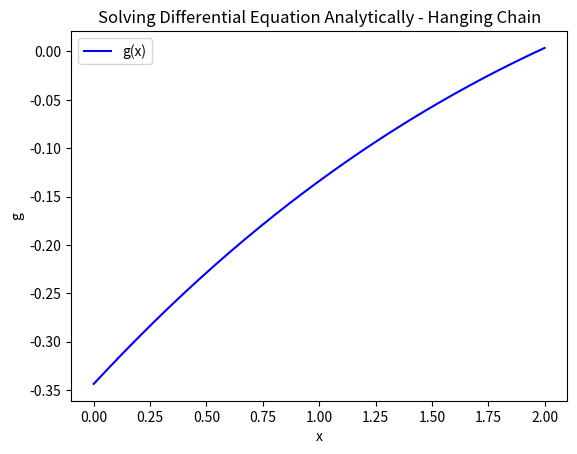
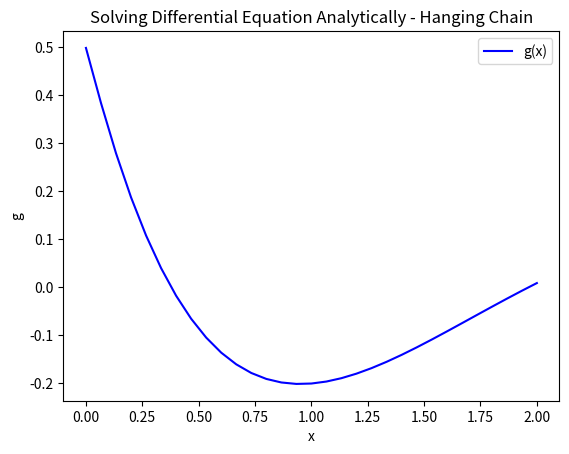
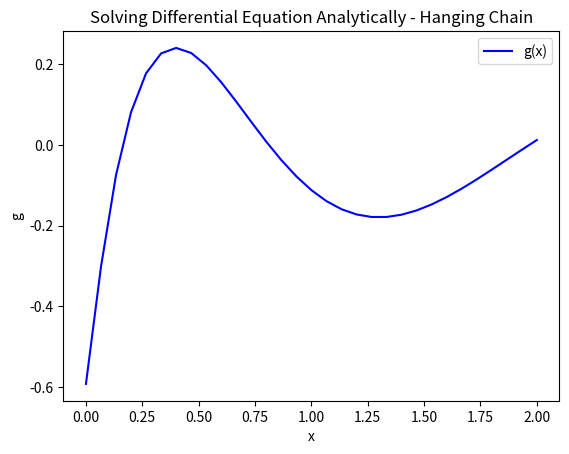
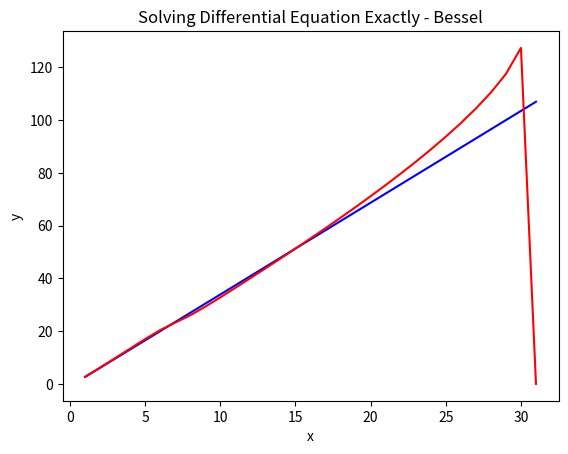

The script that saved these images, in order: (Note: this script raises an exception after producing the figures.)
# [redacted]

#%% Problem 4.2

import matplotlib.pyplot as plt
import numpy as np
import scipy.linalg as la
import scipy.special as sps

N=30 # the number of grid points
a=0
L=2
x,h = np.linspace(a,L,N+1,retstep = True) # make our grid

A = np.zeros((N+1,N+1)) # load a matrix A with zeros
s = np.array([x/(h**2) - 1/(2*h),-(2*x)/(h**2),x/(h**2) + 1/(2*h)])
c=1;
d=0;

j=1

for i in A[1:N,0:N]: # build our matirx
    xnew = x[j]
    A[c,d] = xnew/(h**2) - 1/(2*h)
    A[c,d+1] = -(2*xnew)/(h**2)
    A[c,d+2] = xnew/(h**2) + 1/(2*h)
    c = c + 1
    d = d + 1
    j = j + 1
    
A[0,0] = -1/h; # set our endpoints
A[0,1] = 1/h;
A[N,N-1] = 1/2;
A[N,N] = 1/2;

b = np.zeros((N+1, N+1)) # load b with zeros
n = 1

k=1
o=1

for i in b[1:N,0:N]: # build our matrix
    b[o,k]=1
    o=o+1
    k=k+1

b[0,0] = 1/2;
b[0,1] = 1/2;
b[N,N] = 0;

vals,vecs = la.eig(A,b) # solve for y

for i in range(0,3):
    g=-vecs[:,i]
    plt.figure()
    plt.plot(x,g,'b') # plot x and y
    plt.xlabel('x')
    plt.ylabel('g')
    plt.legend(['g(x)'])
    plt.title('Solving Differential Equation Analytically - Hanging Chain')

y = (sps.j0(2*np.sqrt(x/9.8))) # Define our function
y[2]=0;

wnum = np.zeros(N+1)
w = np.zeros(N+1)

for i in range(0,N):
    wnum[i] = np.sqrt(-9.8*np.real(vals[i]))

w = (sps.jn_zeros(0,N+1)/2) * np.sqrt(9.8/2);

xnew = list(range(1,N+2))

plt.figure(5)
plt.plot(xnew,w,'-b',xnew,wnum,'-r') # plot x and y
plt.xlabel('x')
plt.ylabel('y')
plt.title('Solving Differential Equation Exactly - Bessel')

#%% Problem 4.4

import matplotlib.pyplot as plt
import numpy as np
import scipy.linalg as la
import scipy.special as sps

N=100 # the number of grid points
a=-5
b=5
e,h = np.linspace(a,b,N+1,retstep = True) # make our grid

A = np.zeros((N+1,N+1)) # load a matrix A with zeros
s = np.array([-1/(2*(h**2)),1/(h**2) + (1/2)*e**2,-1/(2*(h**2))])
c=1;
d=0;
j=1

for i in A[1:N,0:N]: # build our matirx
    enew = e[j]
    A[c,d] = -1/(2*(h**2))
    A[c,d+1] = 1/(h**2) + (1/2)*enew**2
    A[c,d+2] = -1/(2*(h**2))
    c = c + 1
    d = d + 1
    j = j + 1
    
A[0,0] = 1/2; # set our endpoints
A[0,1] = 1/2;
A[N,N-1] = 1/2;
A[N,N] = 1/2;

b = np.zeros((N+1, N+1)) # load b with zeros
n = 0

k=1
o=1

for i in b[1:N,0:N]: # build our matrix
    b[o,k] = 1
    o=o+1
    k=k+1
    n=n+1

b[0,0] = 0;
b[0,1] = 0;
b[N,N] = 0;

vals,vecs = la.eig(A,b) # solve for y
rvals = np.real(vals)
ind = np.argsort(rvals)
rvals=rvals[ind]
vecs = vecs[:,ind]

for i in range(0,5):
    g=-vecs[:,i]
    gnorm = np.trapz(g**2,e)
    print(rvals[i])
    plt.figure()
    plt.plot(e,g**2/gnorm,'b') # plot x and y
    plt.xlabel('e')
    plt.ylabel('phi')
    plt.title('Schrodinger - 4.4 i={} $\epsilon_{}={:1.2f}$'.format(i,i,rvals[i]))

#%% Problem 4.5

import matplotlib.pyplot as plt
import numpy as np
import scipy.linalg as la
import scipy.special as sps

N=100 # the number of grid points
a=-5
b=5
e,h = np.linspace(a,b,N+1,retstep = True) # make our grid

A = np.zeros((N+1,N+1)) # load a matrix A with zeros
s = np.array([-1/(2*(h**2)),1/(h**2) + e**4,-1/(2*(h**2))])
c=1;
d=0;
j=1

for i in A[1:N,0:N]: # build our matirx
    enew = e[j]
    A[c,d] = -1/(2*(h**2))
    A[c,d+1] = 1/(h**2) + enew**4
    A[c,d+2] = -1/(2*(h**2))
    c = c + 1
    d = d + 1
    j = j + 1
    
A[0,0] = 1/2; # set our endpoints
A[0,1] = 1/2;
A[N,N-1] = 1/2;
A[N,N] = 1/2;

b = np.zeros((N+1, N+1)) # load b with zeros
n = 0

k=1
o=1

for i in b[1:N,0:N]: # build our matrix
    b[o,k] = 1
    o=o+1
    k=k+1
    n=n+1

b[0,0] = 0;
b[0,1] = 0;
b[N,N] = 0;

vals,vecs = la.eig(A,b) # solve for y
rvals = np.real(vals)
ind = np.argsort(rvals)
rvals=rvals[ind]
vecs = vecs[:,ind]

for i in range(0,5):
    g=-vecs[:,i]
    gnorm = np.trapz(g**2,e)
    print(rvals[i])
    plt.figure()
    plt.plot(e,g**2/gnorm,'b') # plot x and y
    plt.xlabel('e')
    plt.ylabel('phi')
    plt.title('Schrodinger - 4.5 i={} $\epsilon_{}={:1.2f}$'.format(i,i,rvals[i]))
